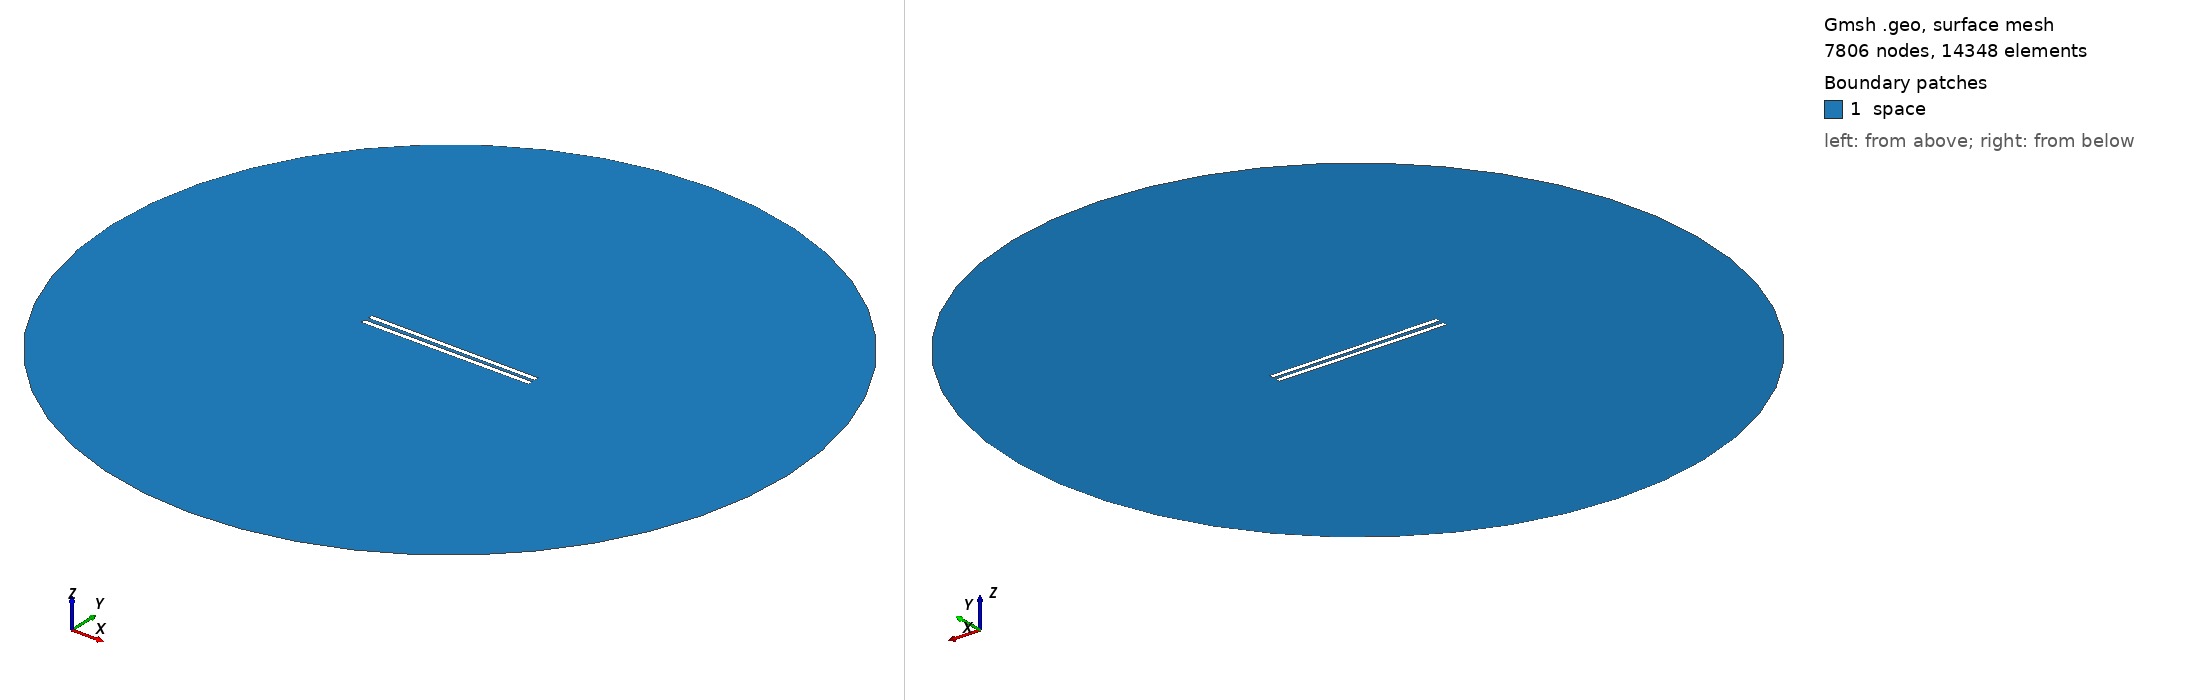

Gmsh geometry script, surface-meshed: 7806 nodes, 14348 surface elements. Boundary patches (legend numbers): 1 space. Left view from above one corner, right view from below the opposite corner. Legend entries are the model's physical surfaces. The drawing asked Gmsh for element sizes between 1% and 20% of the model's largest extent; the script's own settings can give other sizes.

=== 757.geo (drawn) ===
// Set the geometry kernel
SetFactory("OpenCASCADE");

//---------------------------------------
// Rectangles
//---------------------------------------

// Rectangle 1 (top)
Point(1) = {-49.51111111111111, 1.0277777777777777, 0, 1.0};
Point(2) = {49.51111111111111, 1.0277777777777777, 0, 1.0};
Point(3) = {49.51111111111111, 4.05, 0, 1.0};
Point(4) = {-49.51111111111111, 4.05, 0, 1.0};

Line(1) = {1, 2};
Line(2) = {2, 3};
Line(3) = {3, 4};
Line(4) = {4, 1};

Line Loop(1) = {1, 2, 3, 4};
Plane Surface(1) = {1};

Rotate { {0, 0, 1}, {0,  1.0277777777777777,  0}, -0.006 } {
  Surface{1};
}

// Rectangle 2 (bottom)
Point(5) = {-49.51111111111111, -1.0277777777777777, 0, 1.0};
Point(6) = {49.51111111111111, -1.0277777777777777, 0, 1.0};
Point(7) = {49.51111111111111, -4.05, 0, 1.0};
Point(8) = {-49.51111111111111, -4.05, 0, 1.0};

Line(5) = {5, 6};
Line(6) = {6, 7};
Line(7) = {7, 8};
Line(8) = {8, 5};

Line Loop(2) = {5, 6, 7, 8};
Plane Surface(2) = {2}; 


//---------------------------------------
// Circle
//---------------------------------------

// Define points
Point(9) = {0, 0, 0};        // Center
Point(10) = {200, 0, 0};     // Start point
Point(11) = {0, 200, 0};     // 90 degrees
Point(12) = {-200, 0, 0};    // 180 degrees
Point(13) = {0, -200, 0};    // 270 degrees

// Define circle arcs (each needs start, center, end)
Circle(9) = {10, 9, 11};
Circle(10) = {11, 9, 12};
Circle(11) = {12, 9, 13};
Circle(12) = {13, 9, 10};

// Define curve loop and surface if needed
Curve Loop(3) = {9, 10, 11, 12};
Surface(3) = {3};

//---------------------------------------
// Define Physical Groups
//---------------------------------------                

//--- Physical Curves
// Physical groups for boundaries
Physical Line("force_segment", 10) = {1};
Physical Line("upper_plate", 11) = {2, 3, 4};
Physical Line("lower_plate", 12) = {5, 6, 7, 8};
Physical Line("boundary", 20) = {9, 10, 11, 12};

// Subtract Rectangles from Circle
BooleanDifference{ Surface{3}; Delete; }{ Surface{1}; Surface{2}; Delete; }
//--- Physical Surfaces
Physical Surface("space", 30) = {3};


//---------------------------------------
// Fine mesh near the plates
//--------------------------------------- 

// Define a distance field for mesh refinement
Field[1] = Distance;
Field[1].CurvesList = {1, 2, 3, 4, 5, 6, 7, 8};  // Rectangle curves
Field[1].NumPointsPerCurve = 200;

c = 0.3;
// Define threshold field to control mesh size based on distance to attractor
Field[2] = Threshold;
Field[2].IField = 1;
Field[2].LcMin = c; // Minimum element size near the attractor
Field[2].LcMax = 100*c;  // Maximum element size away from the attractor
Field[2].DistMin = 0.01;
Field[2].DistMax = 40;

Background Field = 2;

//---------------------------------------
// 6. Generate the Mesh
//---------------------------------------
Mesh 2;  // 2D mesh generation
